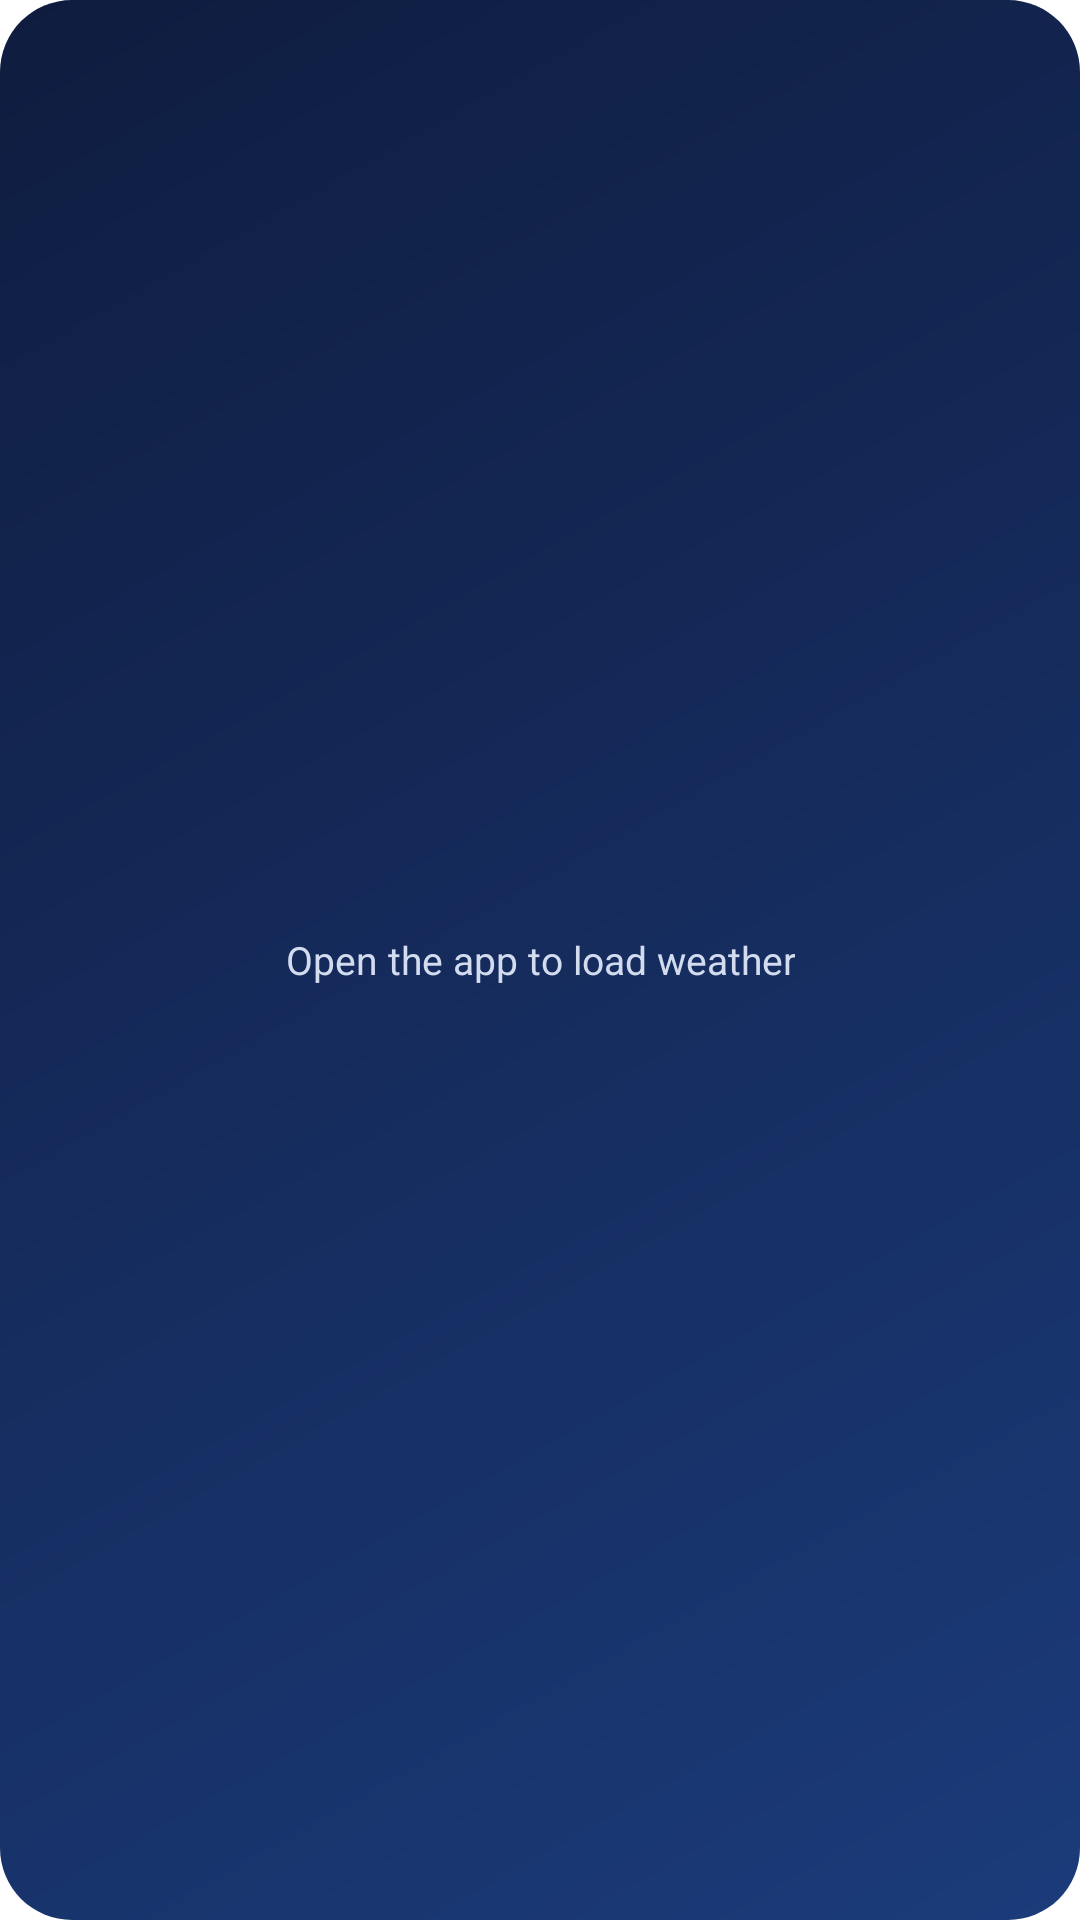

Android layout source for this screen:
<!-- AndroidManifest.xml: fallback theme Theme.MaterialComponents.DayNight.NoActionBar -->
<!-- res/layout/weather_widget_empty.xml -->
<?xml version="1.0" encoding="utf-8"?>
<FrameLayout xmlns:android="http://schemas.android.com/apk/res/android"
    android:layout_width="match_parent"
    android:layout_height="match_parent"
    android:id="@+id/widget_root"
    android:background="@drawable/widget_background">

    <TextView
        android:layout_width="wrap_content"
        android:layout_height="wrap_content"
        android:layout_gravity="center"
        android:layout_margin="14dp"
        android:text="@string/widget_no_data"
        android:textColor="#D3DBEF"
        android:textSize="13sp"
        android:gravity="center" />
</FrameLayout>
<!-- resources referenced by this layout -->
<resources>
  <!-- drawable widget_background (drawable) -->
  <?xml version="1.0" encoding="utf-8"?>
  <shape xmlns:android="http://schemas.android.com/apk/res/android"
      android:shape="rectangle">
      <gradient
          android:angle="135"
          android:startColor="#1B3B7A"
          android:endColor="#0F1C3F" />
      <corners android:radius="24dp" />
  </shape>
  <string name="widget_no_data">Open the app to load weather</string>
</resources>
